7-way image classification set "DatasetEnfermedadesOregano" from GitHub (GabrielFMH/DatasetEnfermedadesOregano); label vocabulary: alternaria, mosaic, OIDIO, mosca blanca, healthy oregano, roya, trips.

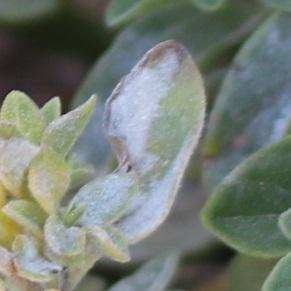
Label: OIDIO

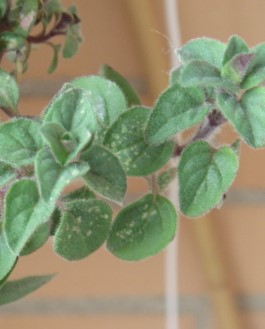
Label: mosca blanca

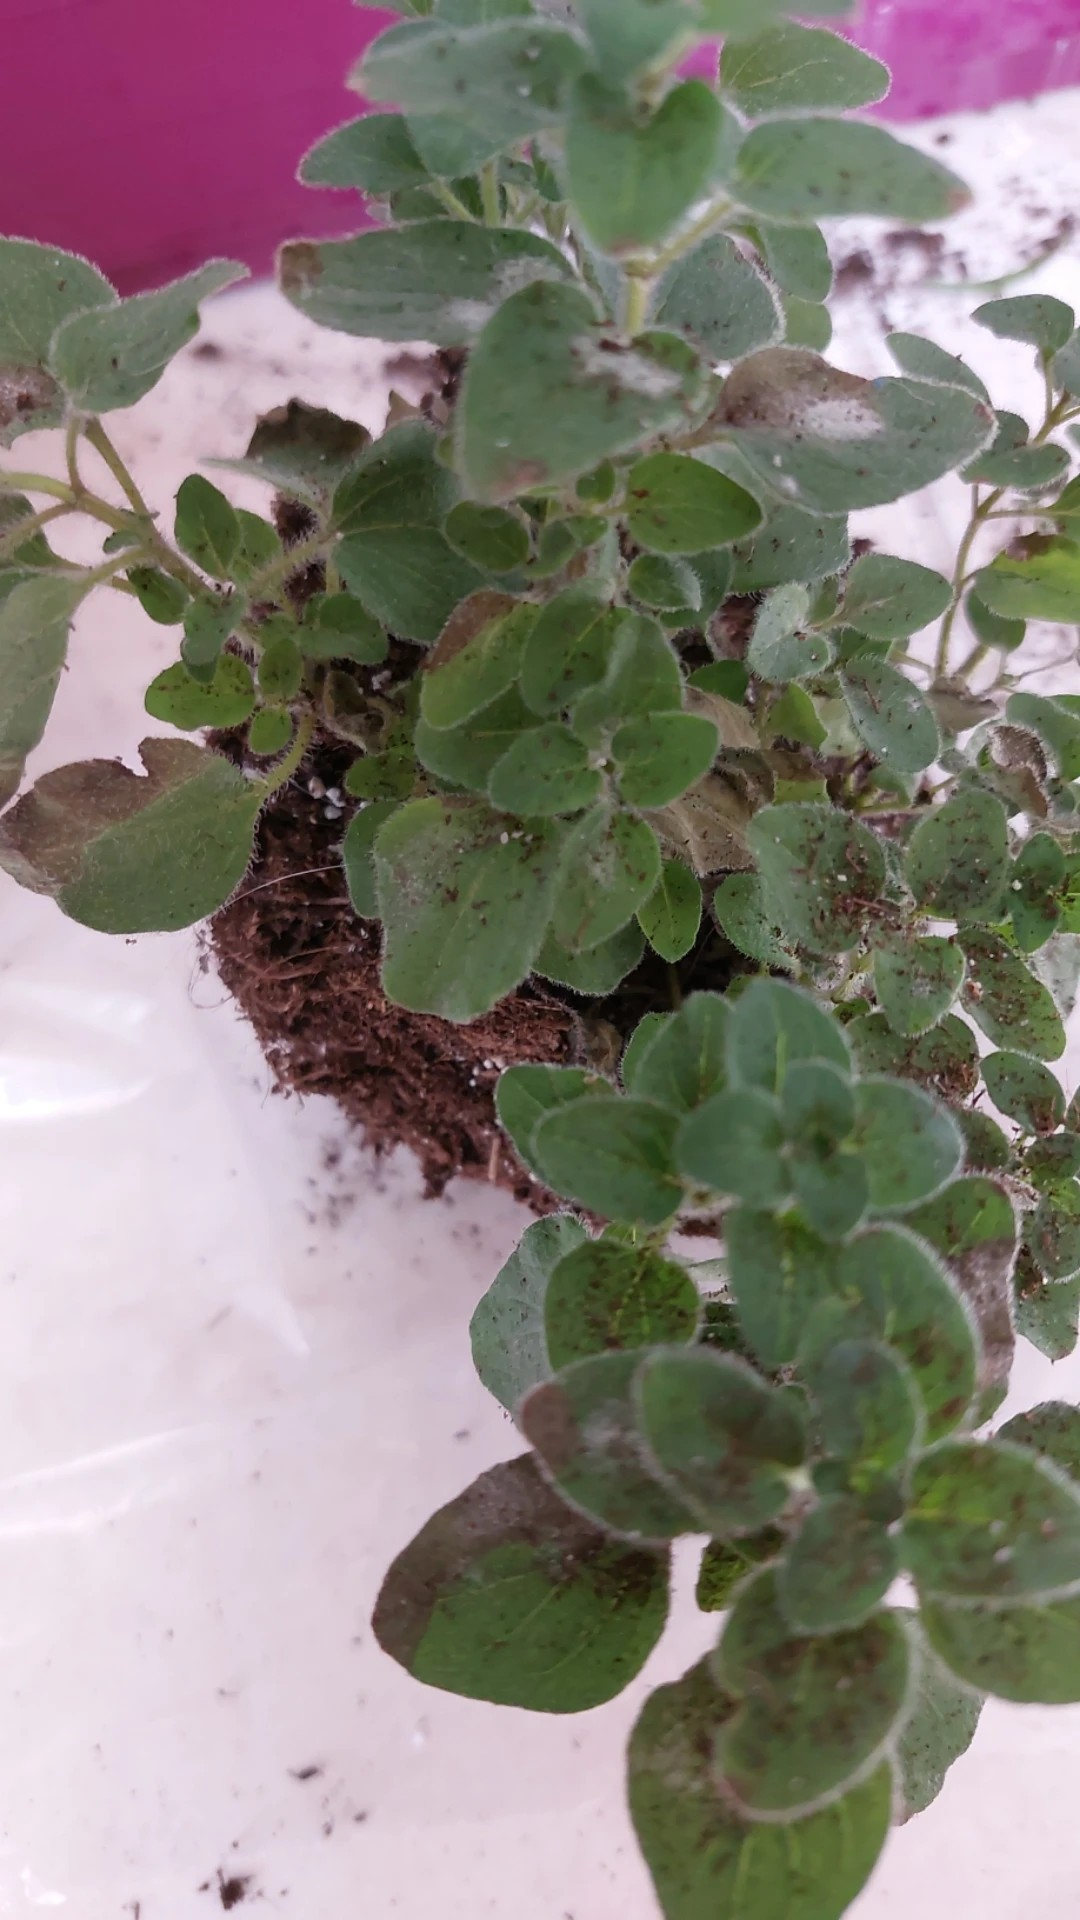
Label: trips

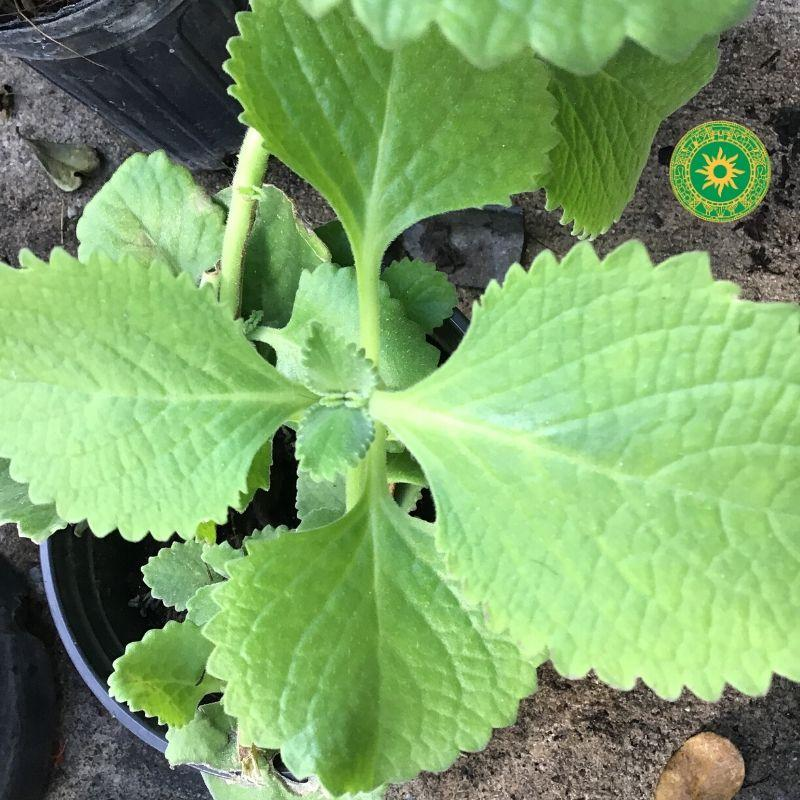
Label: healthy oregano

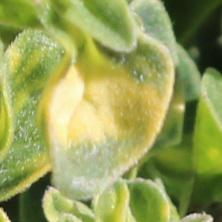
Label: mosaic

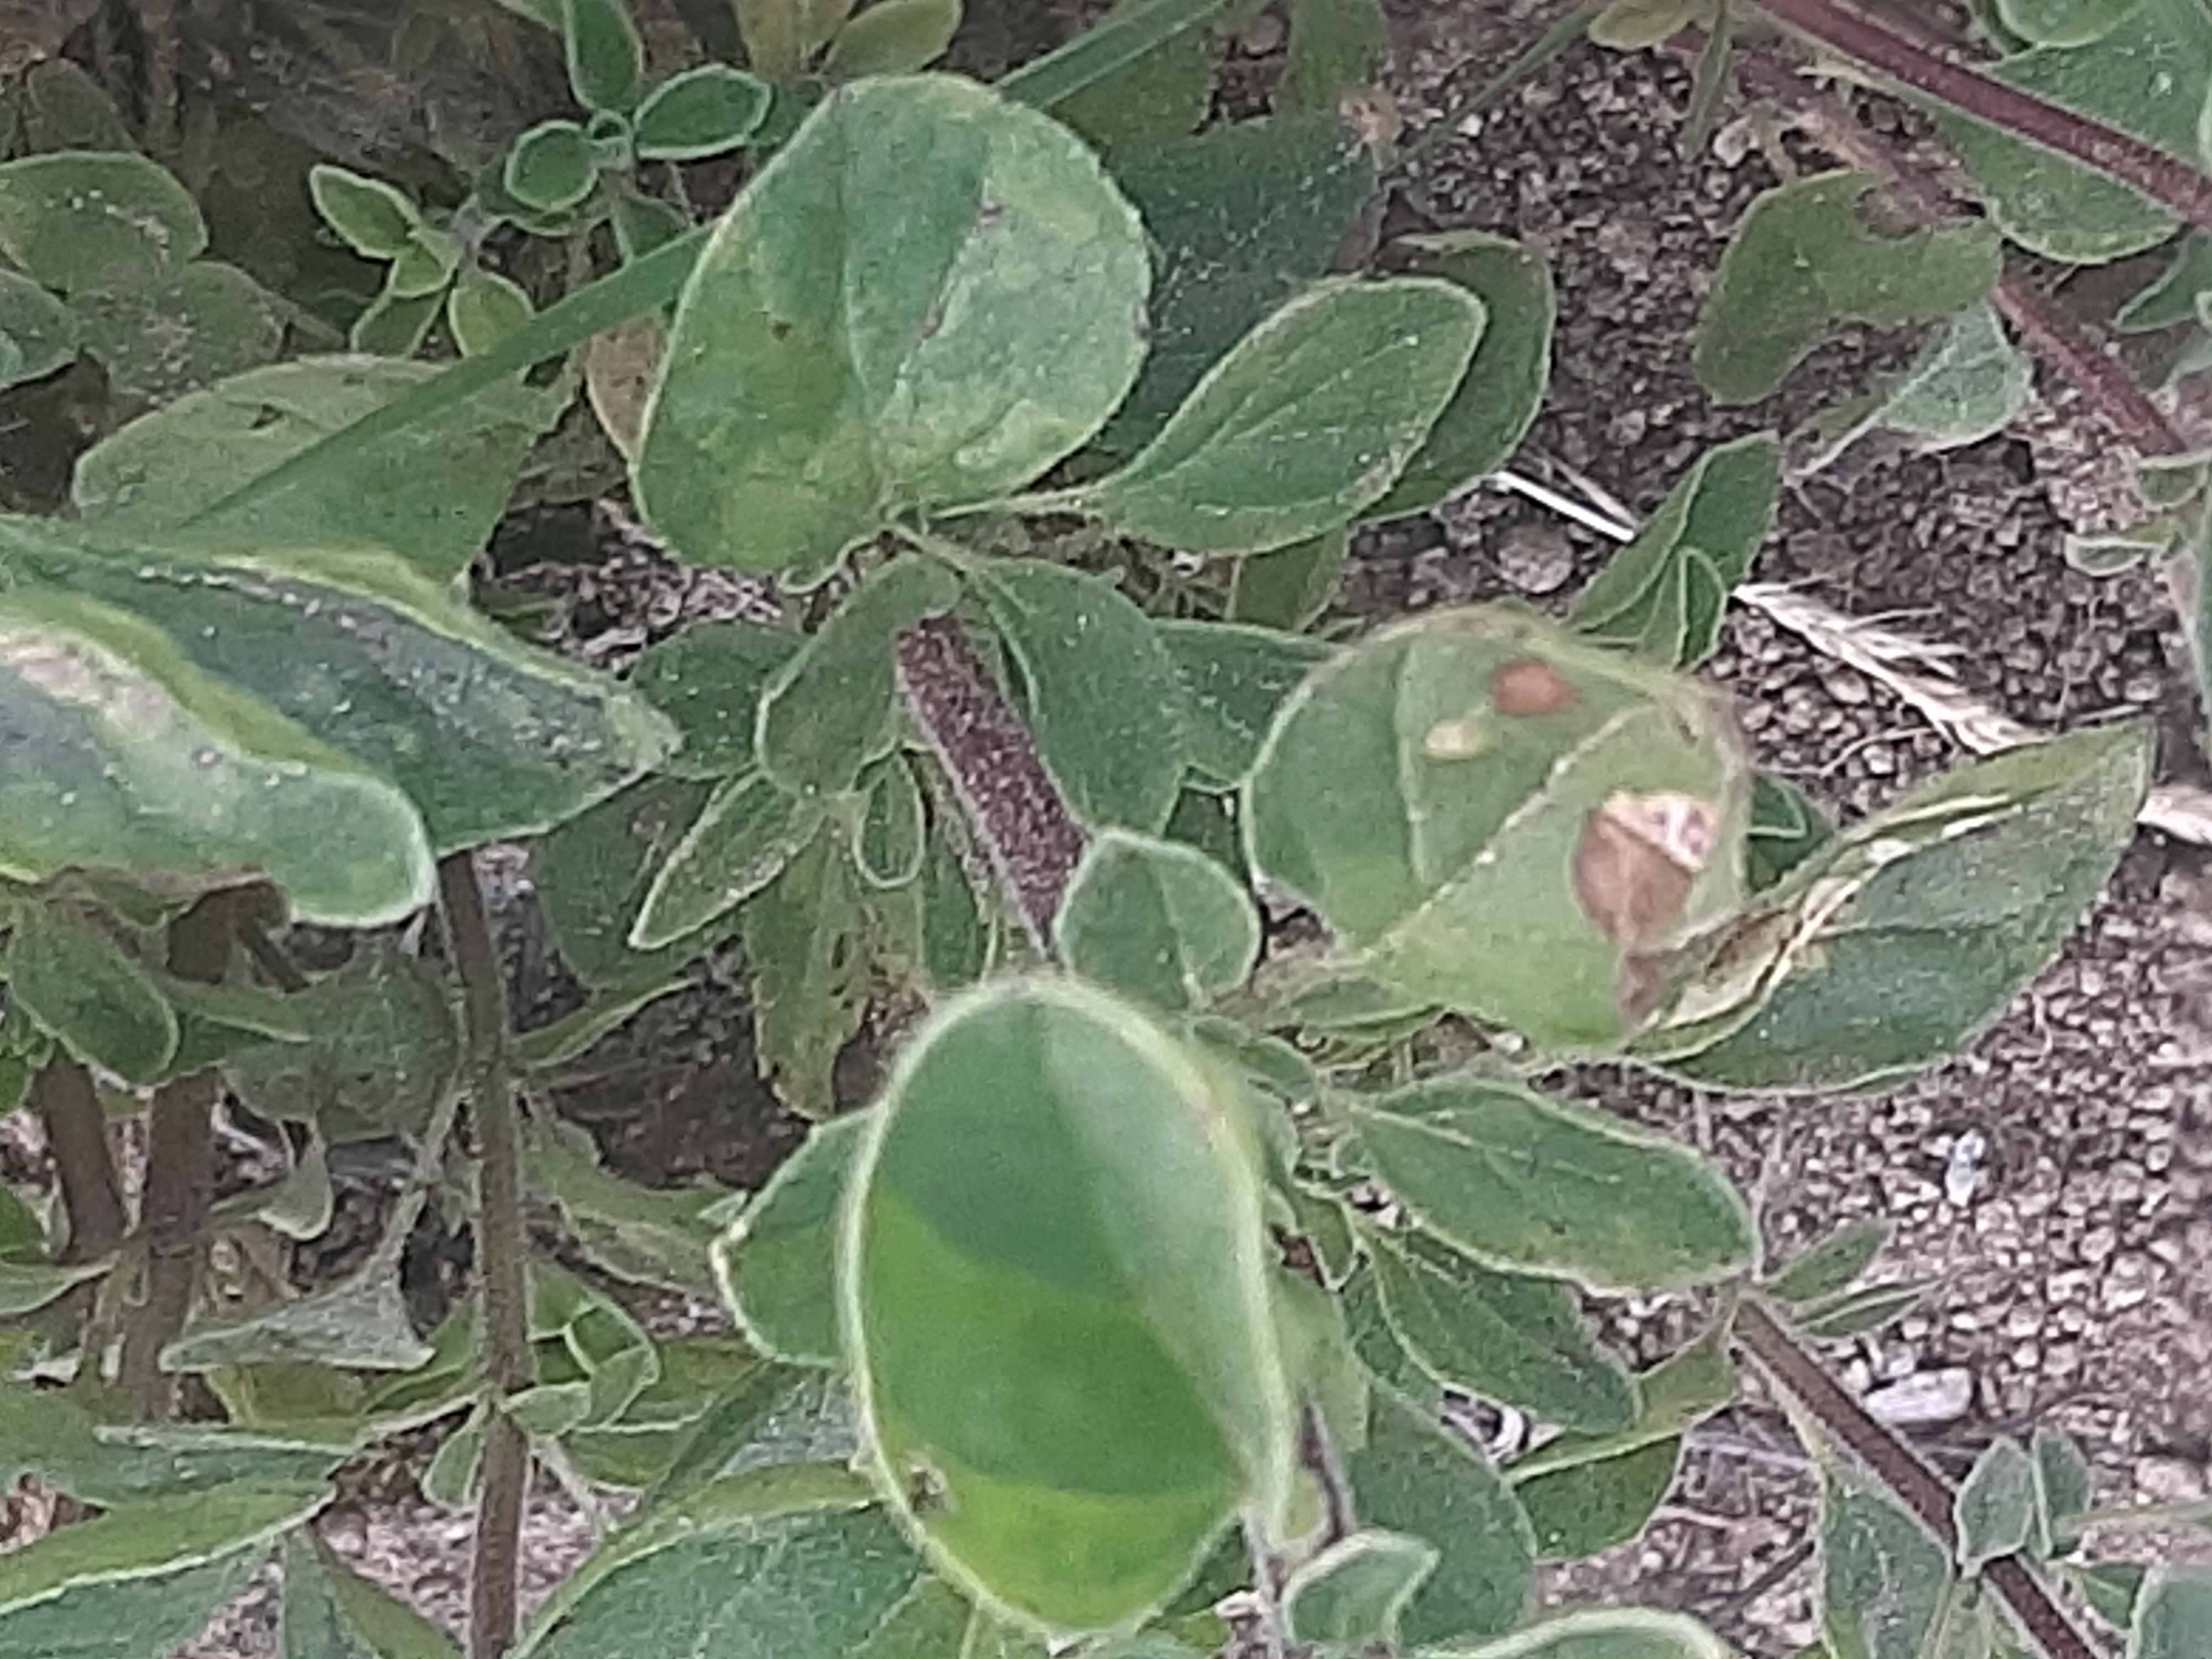
Label: roya
